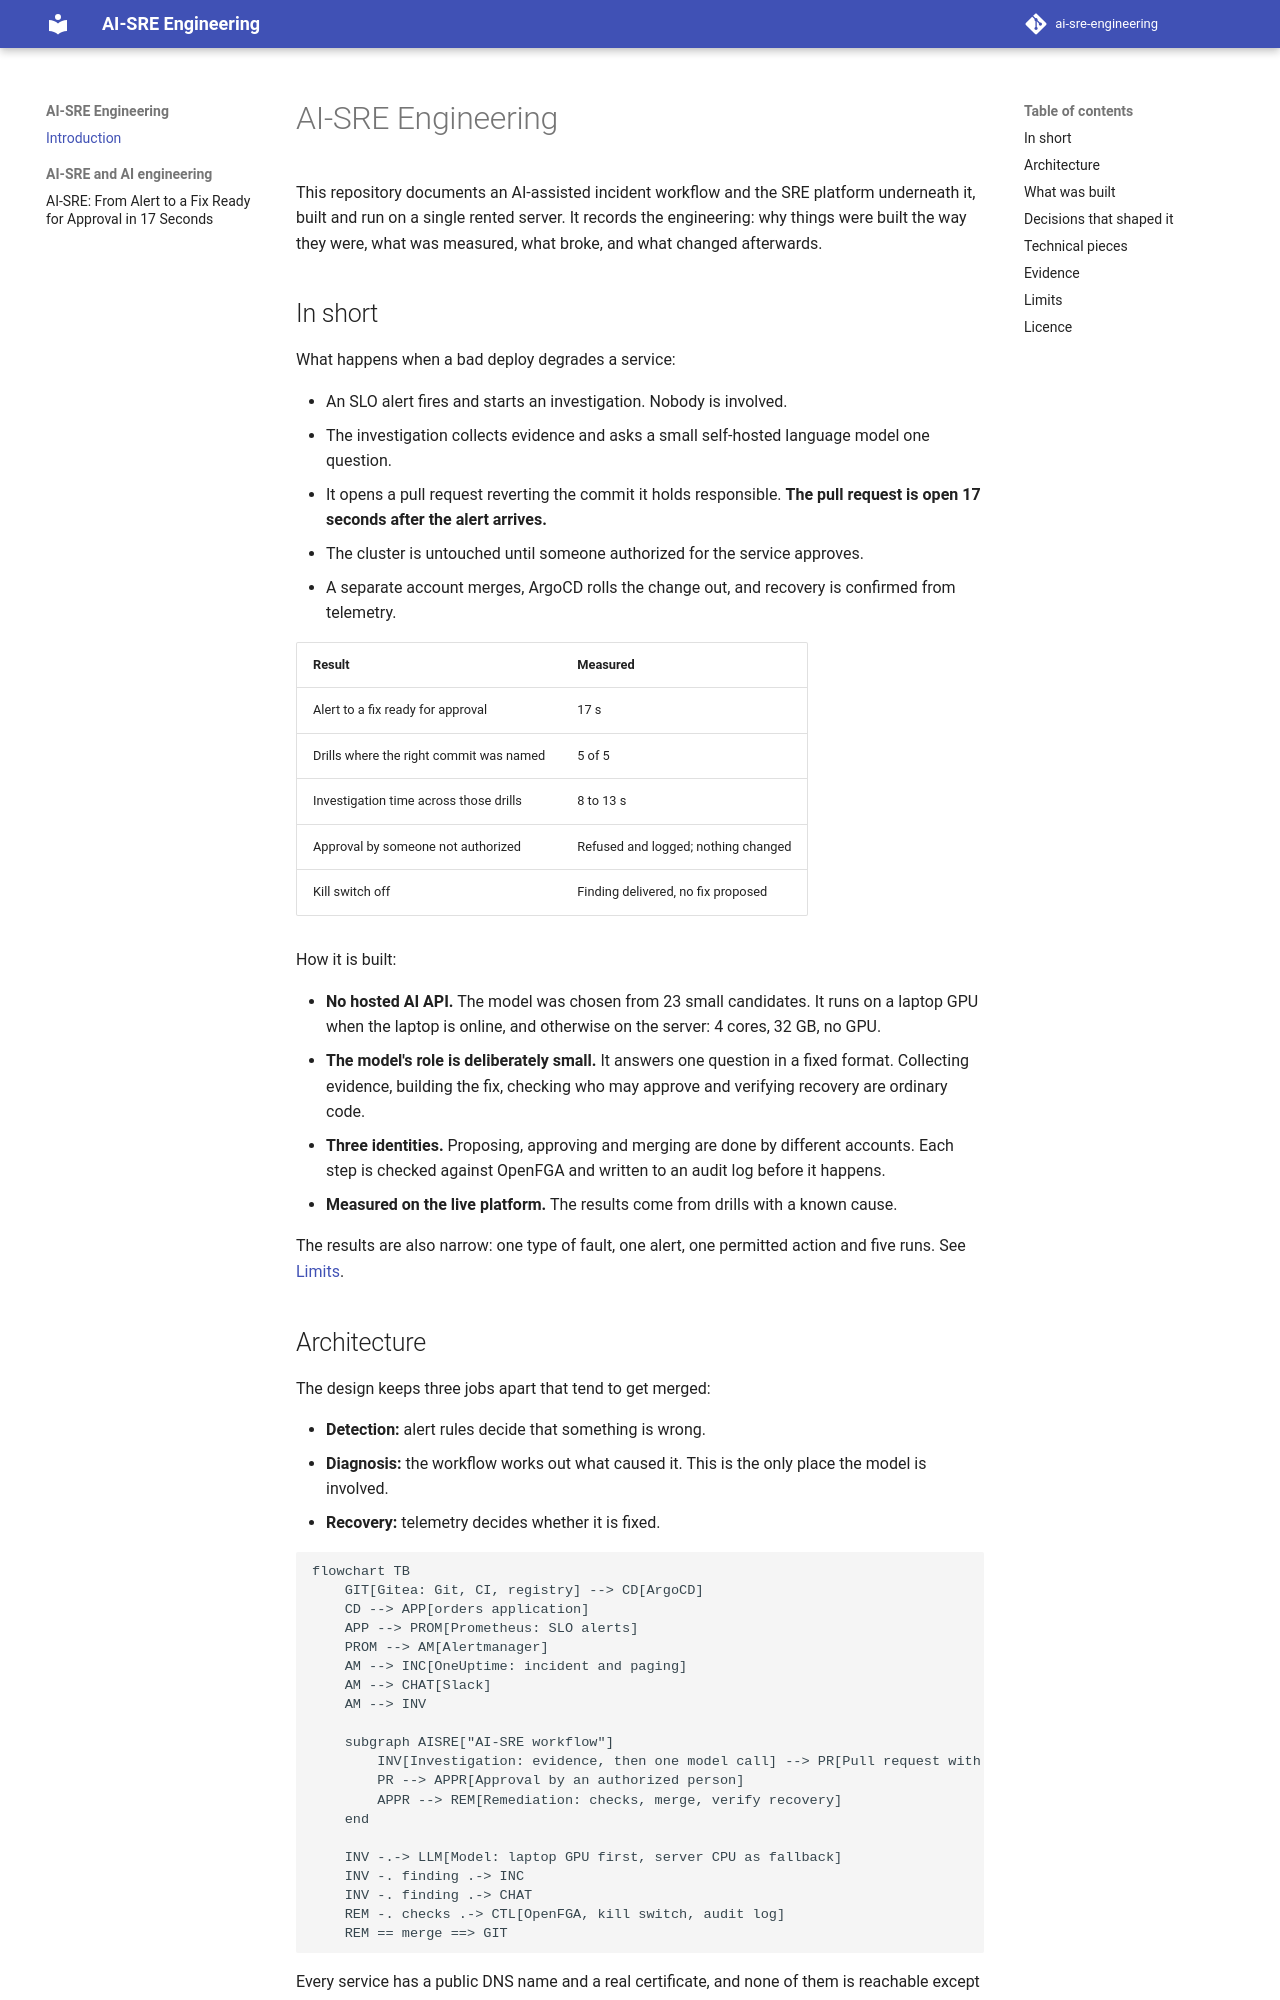

repository: krishnakvr/ai-sre-engineering · page: index.html · generator: mkdocs

# AI-SRE Engineering

This repository documents an AI-assisted incident workflow and the SRE platform underneath it, built
and run on a single rented server. It records the engineering: why things were built the way they
were, what was measured, what broke, and what changed afterwards.

## In short

What happens when a bad deploy degrades a service:

- An SLO alert fires and starts an investigation. Nobody is involved.
- The investigation collects evidence and asks a small self-hosted language model one question.
- It opens a pull request reverting the commit it holds responsible. **The pull request is open 17
    seconds after the alert arrives.**
- The cluster is untouched until someone authorized for the service approves.
- A separate account merges, ArgoCD rolls the change out, and recovery is confirmed from telemetry.

| Result | Measured |
|---|---|
| Alert to a fix ready for approval | 17 s |
| Drills where the right commit was named | 5 of 5 |
| Investigation time across those drills | 8 to 13 s |
| Approval by someone not authorized | Refused and logged; nothing changed |
| Kill switch off | Finding delivered, no fix proposed |

How it is built:

- **No hosted AI API.** The model was chosen from 23 small candidates. It runs on a laptop GPU when the
    laptop is online, and otherwise on the server: 4 cores, 32 GB, no GPU.
- **The model's role is deliberately small.** It answers one question in a fixed format. Collecting
    evidence, building the fix, checking who may approve and verifying recovery are ordinary code.
- **Three identities.** Proposing, approving and merging are done by different accounts. Each step is
    checked against OpenFGA and written to an audit log before it happens.
- **Measured on the live platform.** The results come from drills with a known cause.

The results are also narrow: one type of fault, one alert, one permitted action and five runs. See
[Limits](#limits).
